Photos from the image-classification dataset "dataset" in the GitHub repository Jekso/Epsilon-AI-Expo. Its 2 classes are: hot dog, not hot dog.

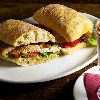
Label: not hot dog

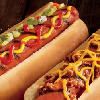
Label: hot dog

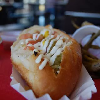
Label: hot dog

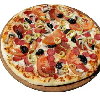
Label: not hot dog

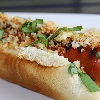
Label: hot dog

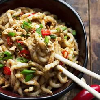
Label: not hot dog
